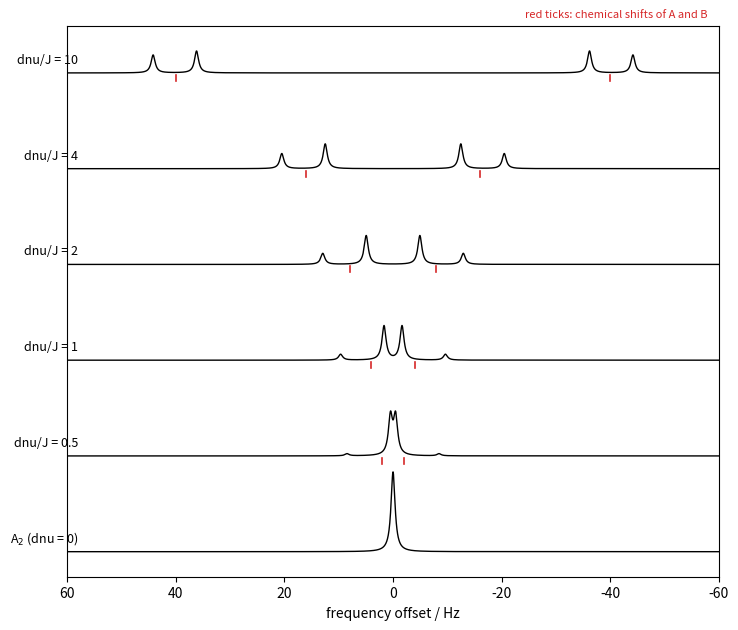

Write Python code to recreate this figure.
"""Spectrum of two coupled spin-1/2 nuclei (AB system, J = 8 Hz) as the chemical shift
difference dnu shrinks from 10 J (first order, AX) to 0 (A2: a single line).
Exact line positions: center +- (D +- J)/2 with D = sqrt(dnu^2 + J^2); inner lines have
relative intensity 1 + J/D, outer lines 1 - J/D (the roof effect)."""

import numpy as np
import matplotlib.pyplot as plt

J = 8.0
ratios = [10, 4, 2, 1, 0.5, 0]
x = np.linspace(-60, 60, 6001)
w = 0.9

fig, ax = plt.subplots(figsize=(7.5, 6.4))
for k, r in enumerate(ratios):
    dnu = r * J
    D = np.hypot(dnu, J)
    lines = [(-(D + J) / 2, 1 - J / D), (-(D - J) / 2, 1 + J / D),
             ((D - J) / 2, 1 + J / D), ((D + J) / 2, 1 - J / D)]
    y = np.zeros_like(x)
    for p, a in lines:
        y += a * (w / 2)**2 / ((x - p)**2 + (w / 2)**2)
    off = 2.4 * (len(ratios) - 1 - k)
    ax.plot(x, off + y / 2, color="k", lw=1.0)
    label = "A$_2$ (dnu = 0)" if r == 0 else f"dnu/J = {r:g}"
    ax.text(58, off + 0.25, label, ha="right", fontsize=9)
    if r > 0:
        for s in (-1, 1):
            ax.plot([s * dnu / 2] * 2, [off - 0.2, off - 0.05], color="C3", lw=1.2)
ax.set_xlim(60, -60)
ax.set_yticks([])
ax.set_xlabel("frequency offset / Hz")
ax.text(-58, 2.4 * (len(ratios) - 1) + 1.4, "red ticks: chemical shifts of A and B",
        fontsize=8, color="C3", ha="right")
fig.tight_layout()
